Image classification data set "datasets" (aamnarifa/Wheat-Diseases-Detection on GitHub). Class labels (5): black point, fusarium foot rot, healthy leaf, leaf blight, wheat blast.

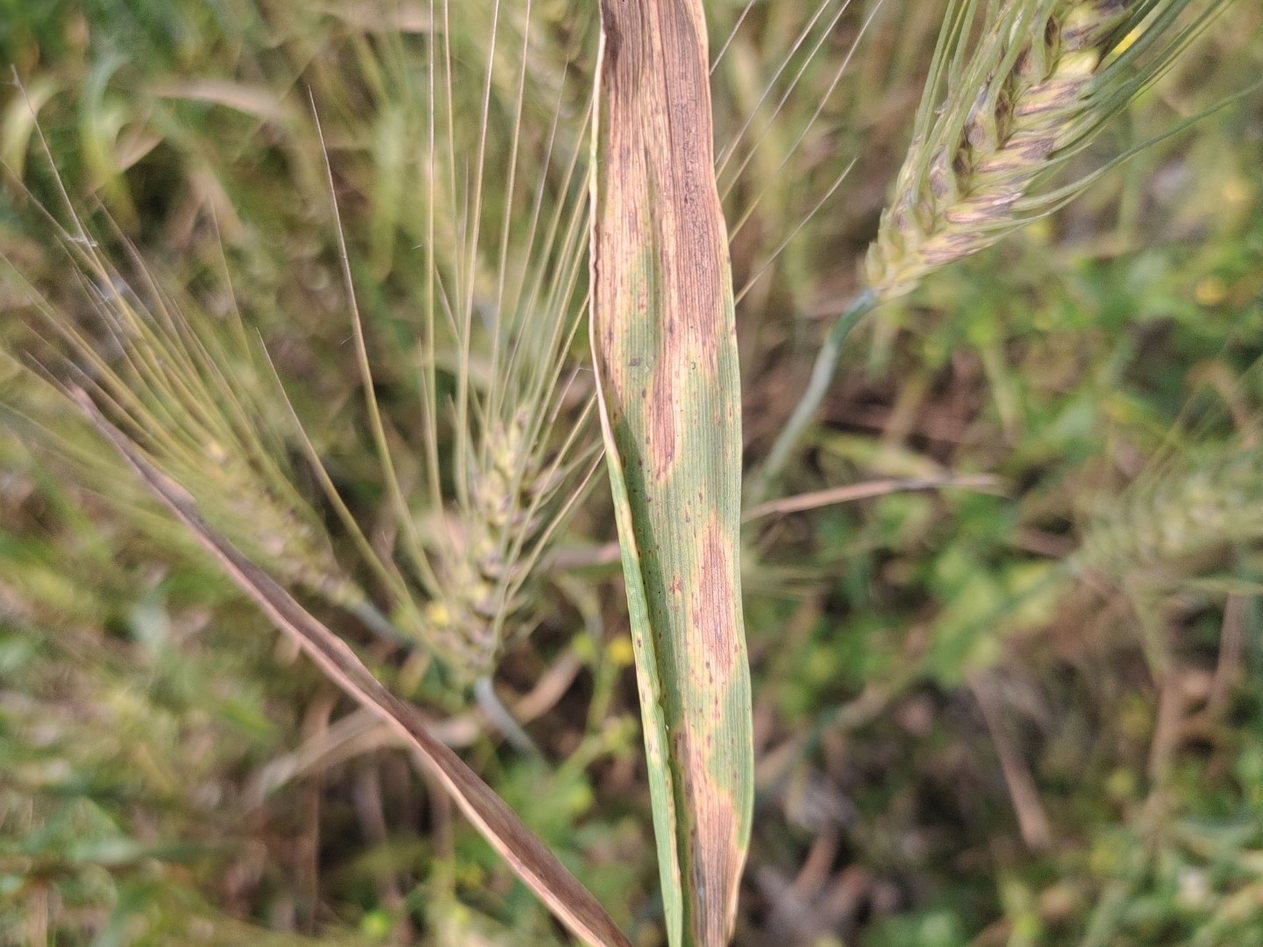
Label: leaf blight

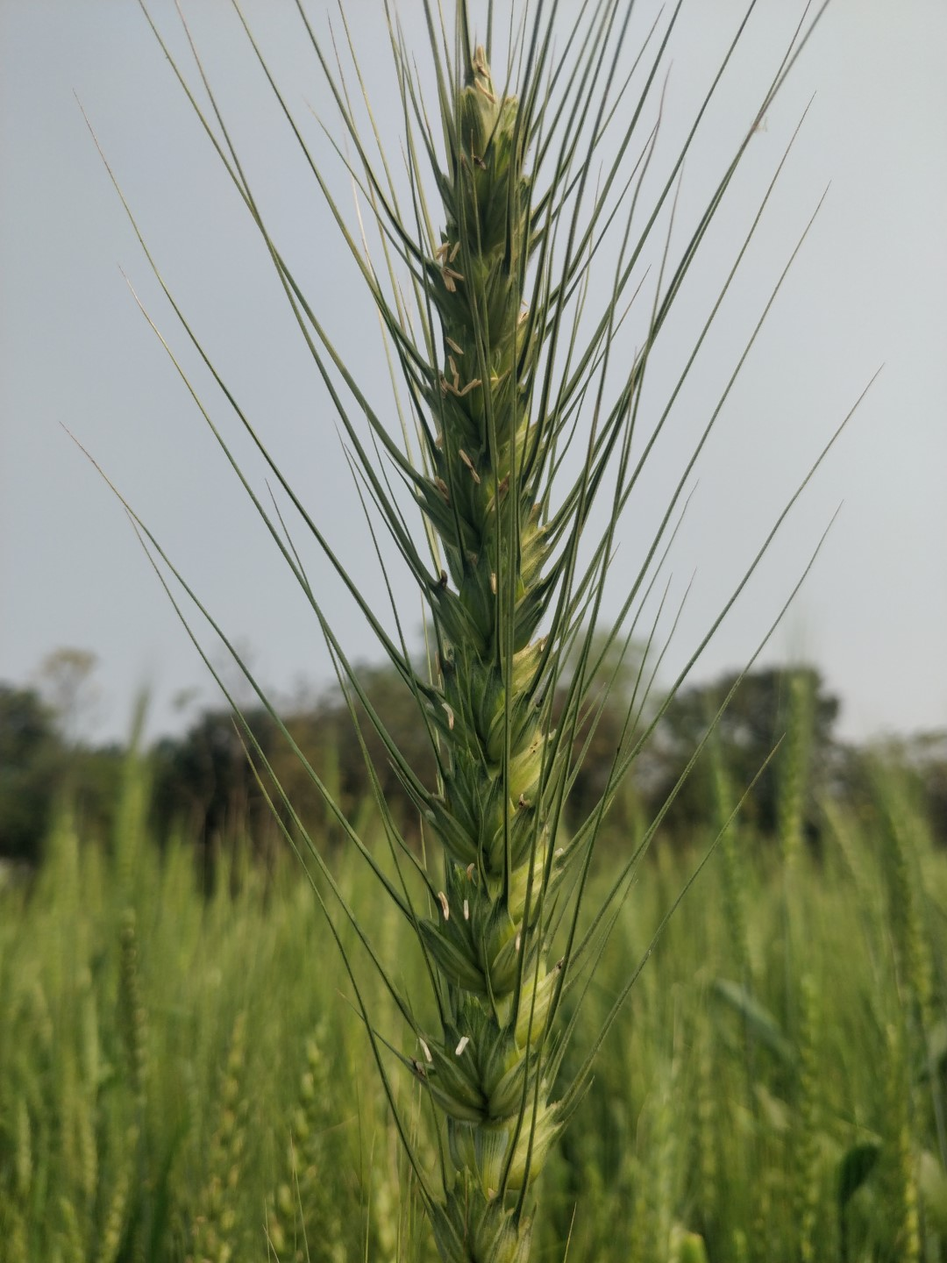
Label: healthy leaf

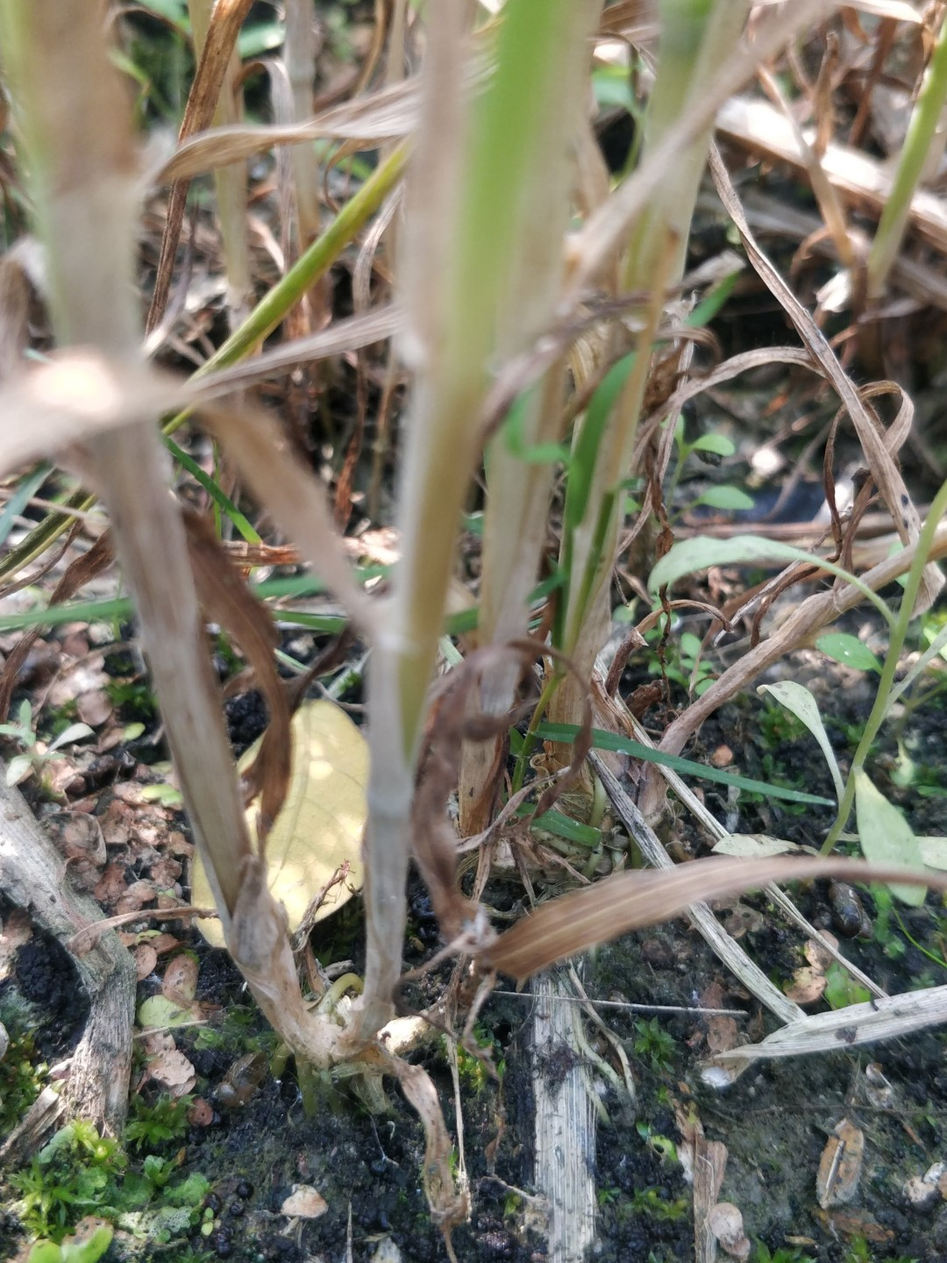
Label: fusarium foot rot

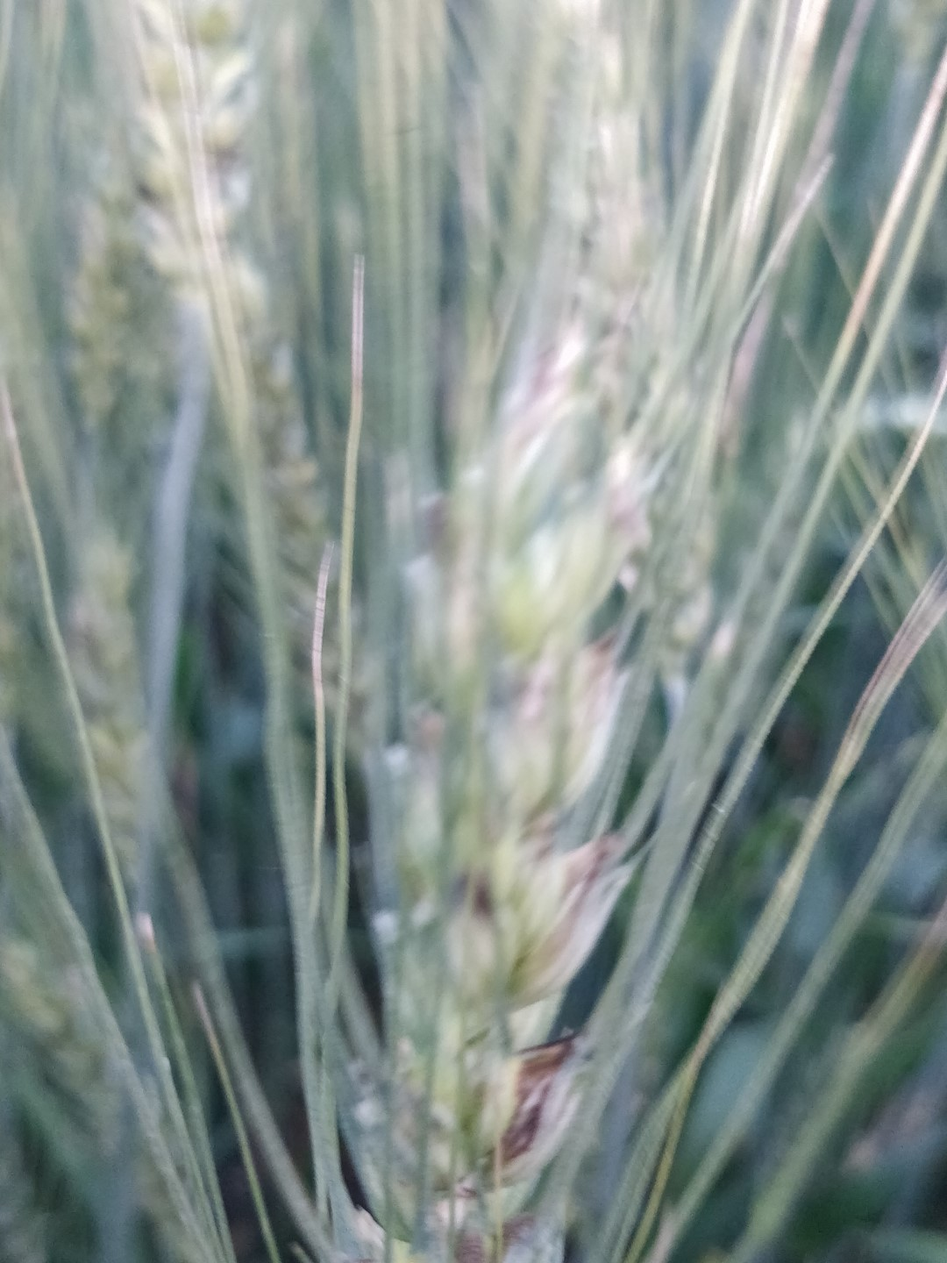
Label: black point

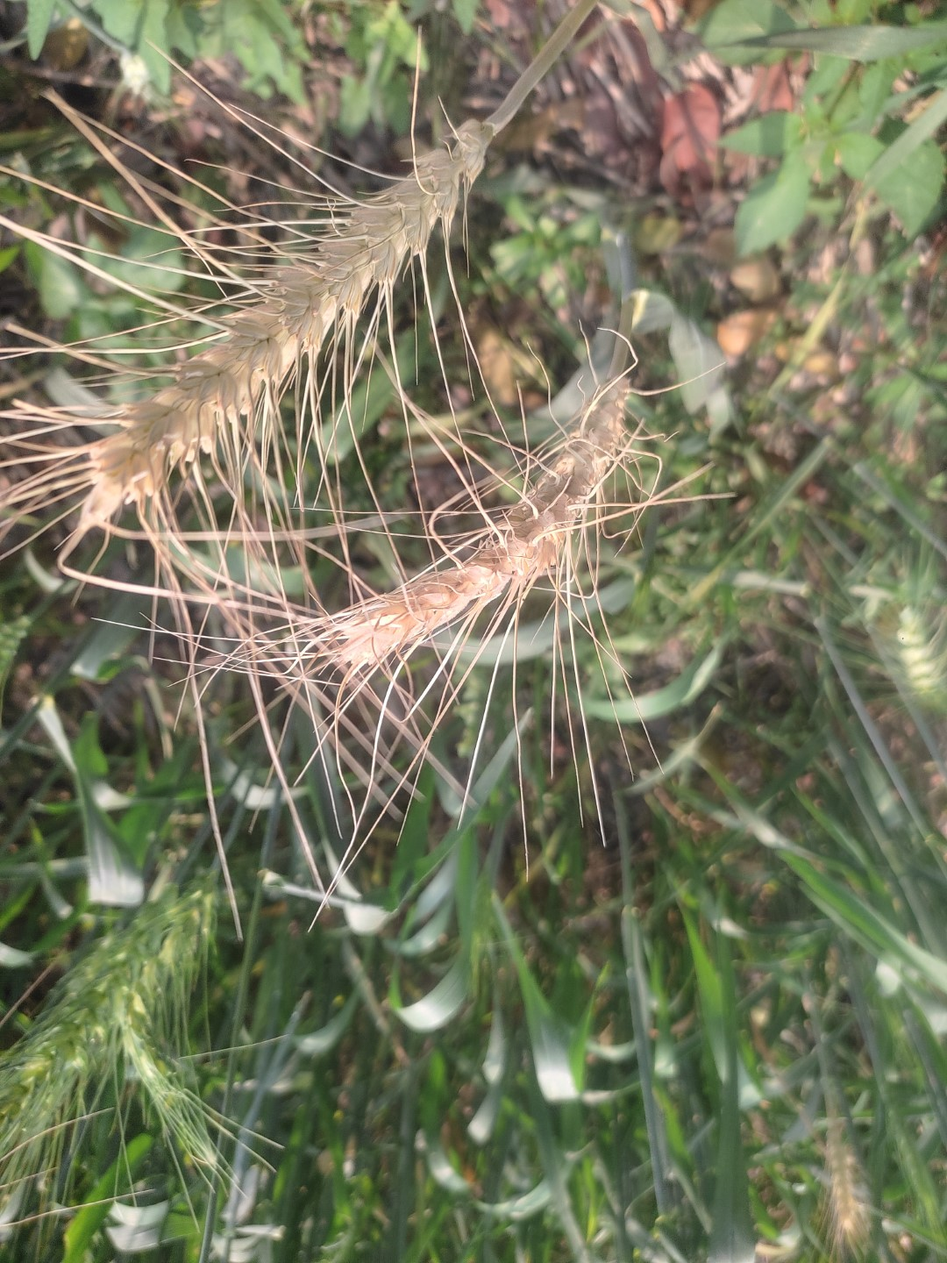
Label: wheat blast

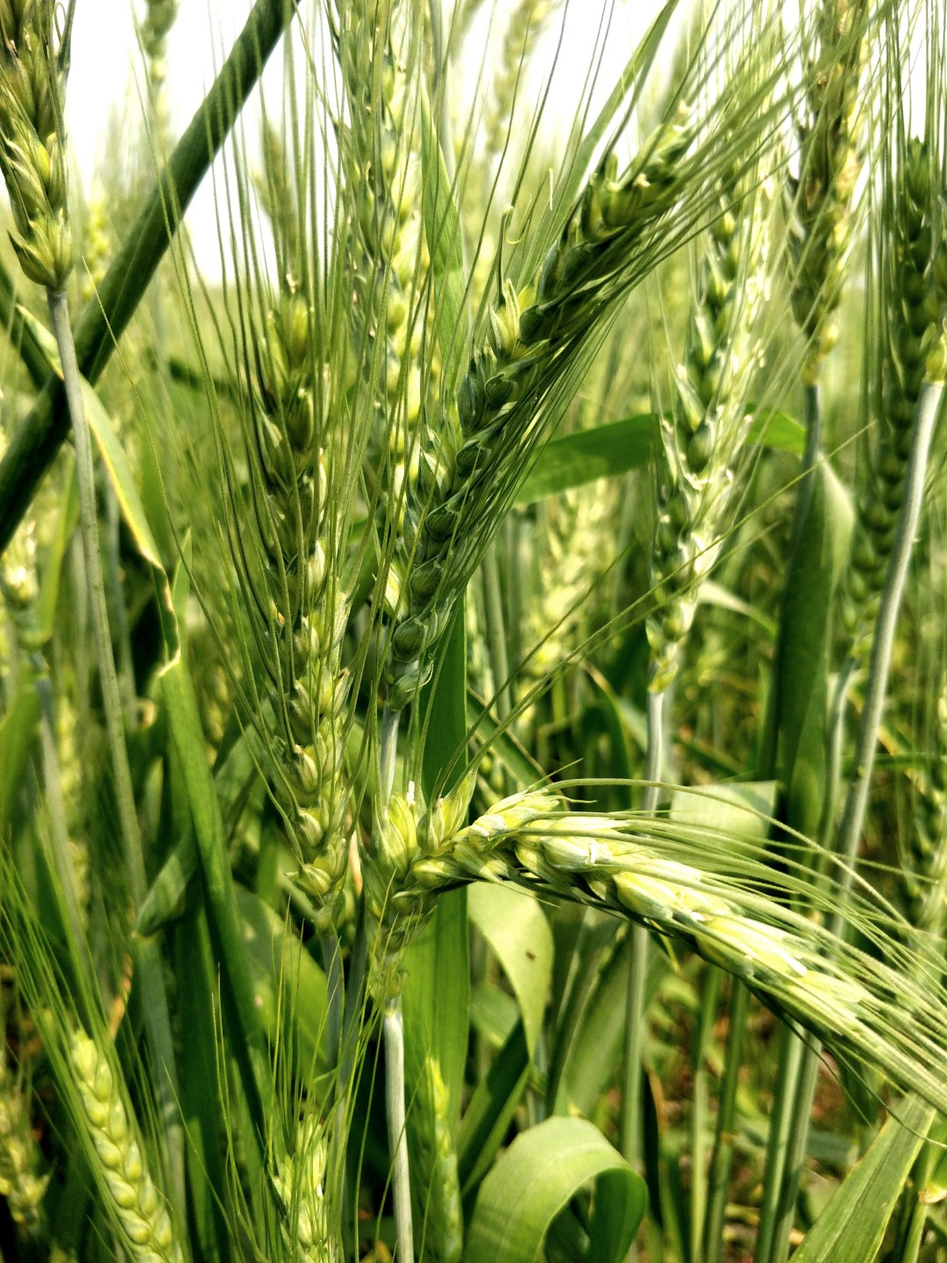
Label: healthy leaf
